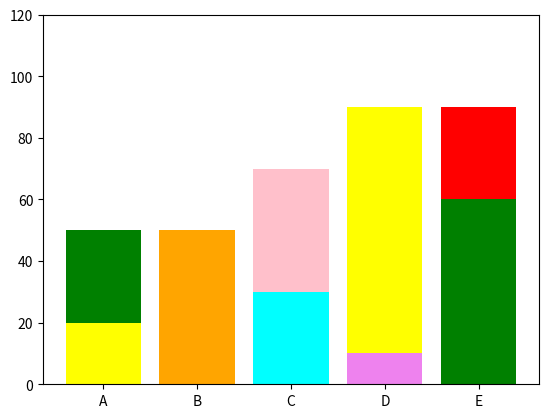

Write the Python code that produced this figure.
import numpy as np
import pandas as pd
import matplotlib.pyplot as plt
from matplotlib import cm
from matplotlib.ticker import LinearLocator, FormatStrFormatter
from mpl_toolkits.mplot3d.axes3d import get_test_data
import seaborn as sns

wartosci1 = [20, 50, 30, 10, 60]
wartosci2 = [30, 0, 40, 80, 30]
nazwy = ['A', 'B', 'C', 'D', 'E']
kolory1 = ['yellow', 'orange', 'cyan', 'violet', 'green']
kolory2 = ['green', 'orange', 'pink', 'yellow', 'red']
plt.bar(nazwy, wartosci1, color=kolory1)
plt.bar(nazwy, wartosci2, color=kolory2, bottom=wartosci1)
plt.yticks([0, 20, 40, 60, 80, 100, 120])

plt.savefig('obraz6.png')
plt.show()
